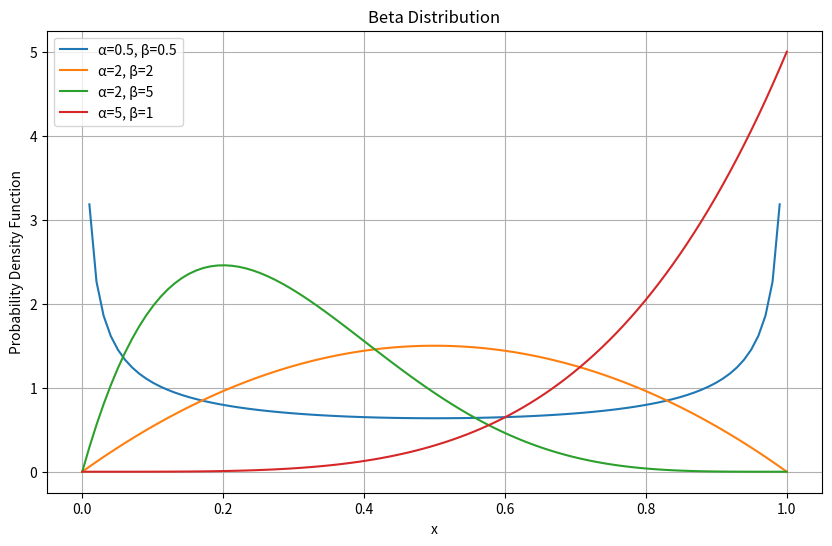

The matplotlib source for this figure:
import numpy as np
import matplotlib.pyplot as plt
from scipy.stats import beta

# 定义Beta分布的参数
alpha_values = [0.5, 2, 2, 5]
beta_values = [0.5, 2, 5, 1]

# 创建x轴上的点
x = np.linspace(0, 1, 100)

# 创建一个图形
plt.figure(figsize=(10, 6))

# 绘制每个参数组合的Beta分布
for alpha, beta_param in zip(alpha_values, beta_values):
    y = beta.pdf(x, alpha, beta_param)
    plt.plot(x, y, label=f'α={alpha}, β={beta_param}')

# 添加标题和标签
plt.title('Beta Distribution')
plt.xlabel('x')
plt.ylabel('Probability Density Function')
plt.legend()

# 显示图形
plt.grid(True)
print("Hello World")
plt.show()
